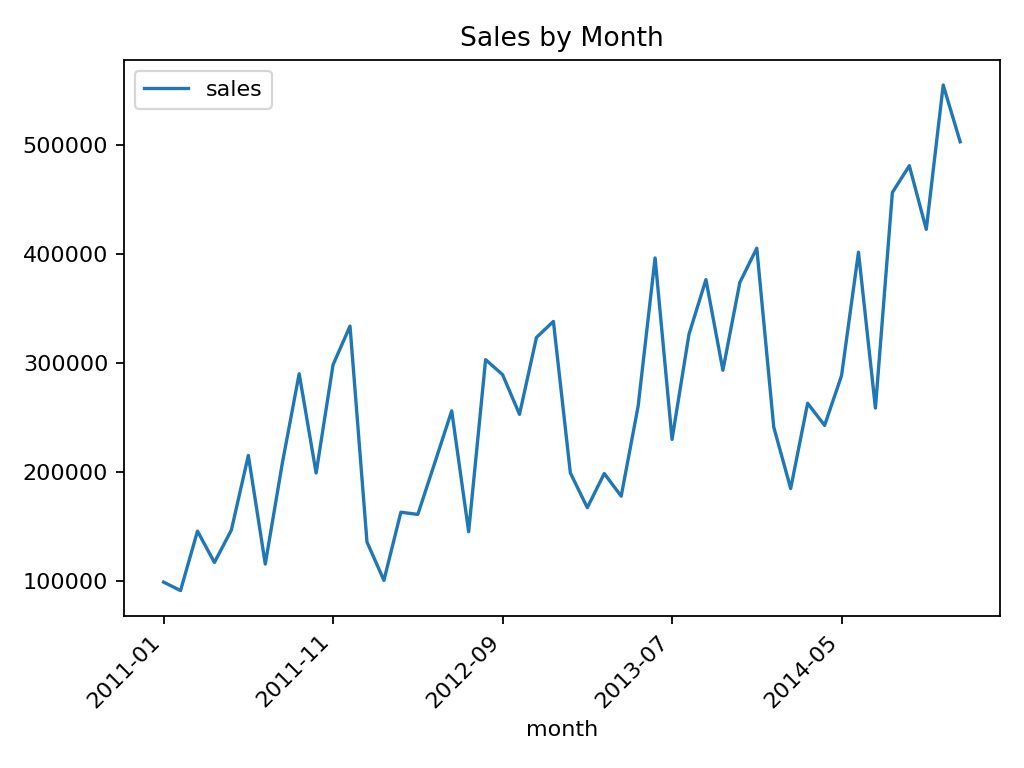

Values plotted in this chart, from the file beside it:
month, sales
2011-01, 98898
2011-02, 91152
2011-03, 145729
2011-04, 116916
2011-05, 146748
2011-06, 215207
2011-07, 115510
2011-08, 207581
2011-09, 290214
2011-10, 199071
2011-11, 298497
2011-12, 333926
2012-01, 135781
2012-02, 100510
2012-03, 163077
2012-04, 161052
2012-05, 208365
2012-06, 256176
2012-07, 145237
2012-08, 303143
2012-09, 289389
2012-10, 252940
2012-11, 323512
2012-12, 338257
2013-01, 199186
2013-02, 167240
2013-03, 198594
2013-04, 177821
2013-05, 260499
2013-06, 396520
2013-07, 229929
2013-08, 326489
2013-09, 376619
2013-10, 293407
2013-11, 373989
2013-12, 405454
2014-01, 241269
2014-02, 184837
2014-03, 263101
2014-04, 242772
2014-05, 288401
2014-06, 401814
2014-07, 258706
2014-08, 456620
2014-09, 481157
2014-10, 422767
2014-11, 555279
2014-12, 503144
